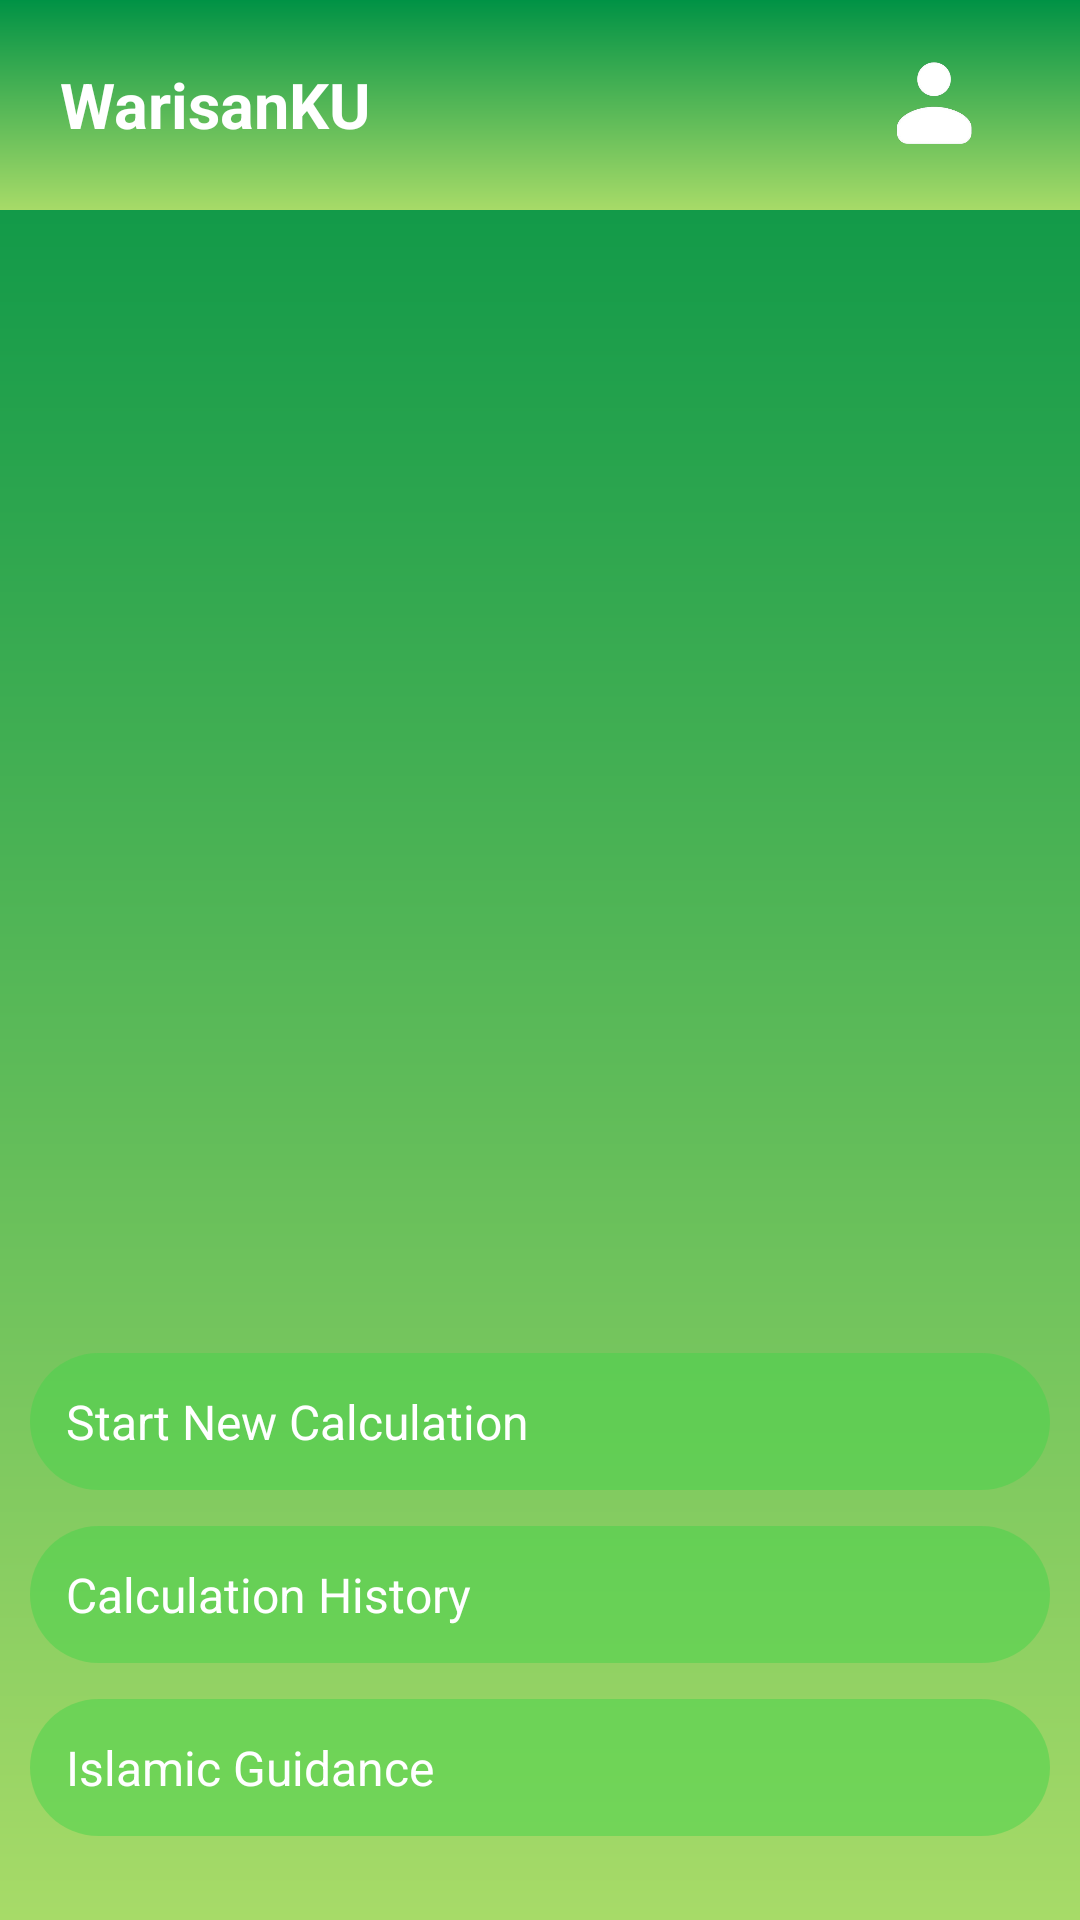

The Android layout XML behind this screen, and the referenced resources:
<!-- AndroidManifest.xml: application theme Theme.Warisan -->
<!-- res/layout/layer3.xml -->
<?xml version="1.0" encoding="utf-8"?>
<androidx.constraintlayout.widget.ConstraintLayout xmlns:android="http://schemas.android.com/apk/res/android"
    xmlns:app="http://schemas.android.com/apk/res-auto"
    android:layout_width="match_parent"
    android:layout_height="match_parent"
    android:background="@drawable/green_gradient">

    
    <LinearLayout
        android:id="@+id/header_layout"
        android:layout_width="match_parent"
        android:layout_height="wrap_content"
        android:background="@drawable/green_gradient"
        android:orientation="horizontal"
        android:paddingHorizontal="20dp"
        android:paddingVertical="5dp"
        app:layout_constraintTop_toTopOf="parent">

        <TextView
            android:id="@+id/tv_warisan"
            android:layout_width="0dp"
            android:layout_height="wrap_content"
            android:layout_weight="5"
            android:gravity="start"
            android:layout_gravity="center_vertical"
            android:layout_marginEnd="16dp"
            android:text="WarisanKU"
            android:textColor="#FFFFFF"
            android:textSize="21sp"
            android:textStyle="bold" />

        <ImageView
            android:id="@+id/ic_profile"
            android:layout_width="60dp"
            android:layout_height="60dp"
            android:layout_gravity="end|center_vertical"
            android:contentDescription="Profile Icon"
            android:scaleType="centerCrop"
            android:src="@drawable/ic_profile" />
    </LinearLayout>

    
    <LinearLayout
        android:id="@+id/button_layout"
        android:layout_width="match_parent"
        android:layout_height="wrap_content"
        android:orientation="vertical"
        android:paddingHorizontal="10dp"
        android:paddingVertical="16dp"
        app:layout_constraintBottom_toBottomOf="parent">

        <Button
            android:id="@+id/btnMulaiPerhitungan"
            android:layout_width="match_parent"
            android:layout_height="wrap_content"
            android:layout_marginBottom="12dp"
            android:background="@drawable/rounded_button"
            android:padding="12dp"
            android:text="Start New Calculation"
            android:textColor="#FFFFFF"
            android:textSize="16sp" />

        <Button
            android:id="@+id/btnRiwayatPerhitungan"
            android:layout_width="match_parent"
            android:layout_height="wrap_content"
            android:layout_marginBottom="12dp"
            android:background="@drawable/rounded_button"
            android:padding="12dp"
            android:text="Calculation History"
            android:textColor="#FFFFFF"
            android:textSize="16sp" />

        <Button
            android:id="@+id/btnPanduanIslam"
            android:layout_width="match_parent"
            android:layout_height="wrap_content"
            android:layout_marginBottom="12dp"
            android:background="@drawable/rounded_button"
            android:padding="12dp"
            android:text="Islamic Guidance"
            android:textColor="#FFFFFF"
            android:textSize="16sp" />
    </LinearLayout>

</androidx.constraintlayout.widget.ConstraintLayout>
<!-- resources referenced by this layout -->
<resources>
  <!-- drawable green_gradient (drawable) -->
  <?xml version="1.0" encoding="utf-8"?>
  <layer-list xmlns:android="http://schemas.android.com/apk/res/android">
      <item>
          <shape android:shape="rectangle">
              <gradient
                  android:startColor="#009245"
                  android:endColor="#A7DB68"
                  android:angle="270" />
          </shape>
      </item>
  </layer-list>
  <!-- drawable ic_profile: png bitmap (drawable, 22203 bytes) -->
  <!-- drawable rounded_button (drawable) -->
  <?xml version="1.0" encoding="utf-8"?>
  <layer-list xmlns:android="http://schemas.android.com/apk/res/android">
      <item>
          <shape android:shape="rectangle">
              <solid android:color="#8046D44B" /> 
              <corners android:radius="25dp" /> 
          </shape>
      </item>
  </layer-list>
  <style name="Theme.Warisan" parent="Base.Theme.Warisan" />
  <style name="Base.Theme.Warisan" parent="Theme.Material3.DayNight.NoActionBar">
          
          
          
      </style>
</resources>
